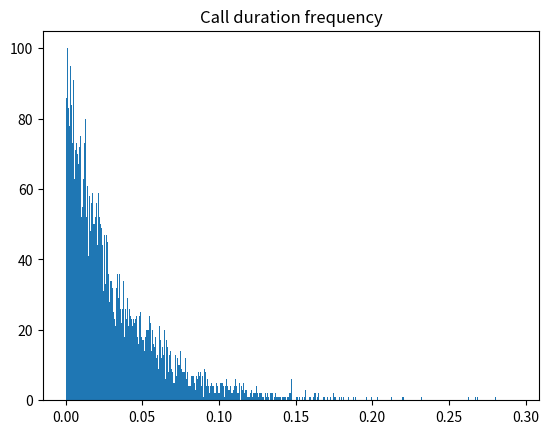

Source code (Python):
from math import factorial
import matplotlib.pyplot as plt
import numpy as np
MEAN_CALL_HOLDING_TIME = 2/60 # HRS

def offeredTraffic(calls_per_hour, hours_per_call): # A0
    return calls_per_hour*hours_per_call

def erlangb(n, A0):
    denom = 0
    for i in range(n):
        denom += (A0**i)/(factorial(i))
    E1 = (A0**n)/(factorial(n))/denom
    return E1

# print(erlangb(39,30))
# print(erlangb(4, 0.595))

def trafficSimulation(numCalls):
    calls = np.random.exponential(scale=MEAN_CALL_HOLDING_TIME, size=numCalls)
    print(calls.mean())
    plt.hist(calls, bins=1000)
    # plt.plot(calls)
    plt.title("Call duration frequency")
    # plt.ylabel=("frequency")
    plt.show()

trafficSimulation(10000)